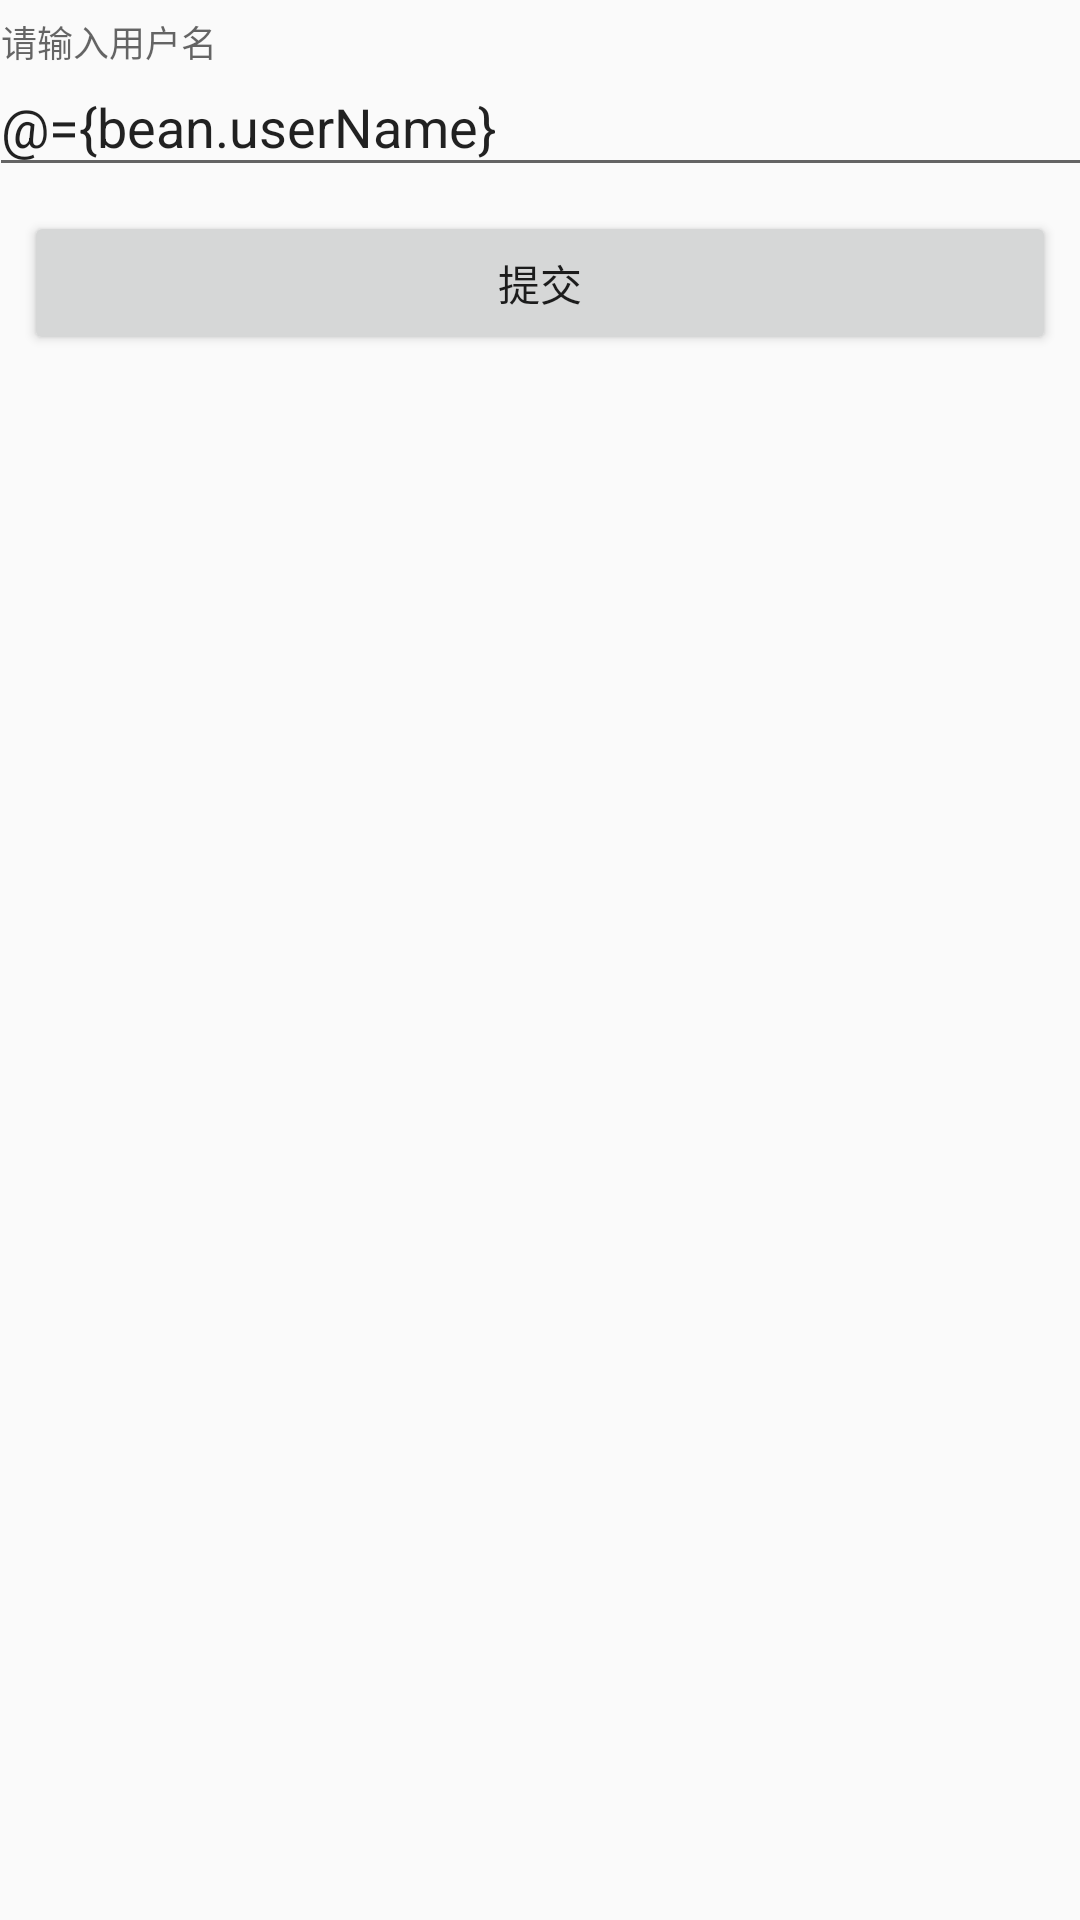

Reconstruct the res/layout file that produces this screen, plus the resources it refers to.
<!-- AndroidManifest.xml: application theme AppTheme -->
<!-- res/layout/data_fragment_layot.xml -->
<?xml version="1.0" encoding="utf-8"?>
<layout xmlns:app="http://schemas.android.com/apk/res-auto" xmlns:android="http://schemas.android.com/apk/res/android">
    <data >
        <variable name="bean" type="com.xnyc.yuncai.ui.fragment.DataFragmentViewModle"/>
    </data>


    <androidx.constraintlayout.widget.ConstraintLayout
            android:layout_width="match_parent"
            android:layout_height="match_parent">

        <com.google.android.material.textfield.TextInputLayout
                android:layout_width="368dp"
                android:layout_height="wrap_content"
                android:layout_marginTop="8dp"
                app:layout_constraintTop_toTopOf="parent" app:layout_constraintStart_toStartOf="parent"
                android:layout_marginLeft="8dp" android:layout_marginStart="8dp"
                app:layout_constraintEnd_toEndOf="parent" android:layout_marginEnd="8dp"
                android:layout_marginRight="8dp" android:id="@+id/textInputLayout" android:hint="请输入用户名">

            <com.google.android.material.textfield.TextInputEditText
                    android:layout_width="match_parent"
                    android:layout_height="wrap_content"
                    android:hint="请输入用户名"
                    android:text="@={bean.userName}"
                    android:id="@+id/userInput" android:inputType="text"/>
        </com.google.android.material.textfield.TextInputLayout>
        <Button
                android:text="提交"
                android:layout_width="0dp"
                android:layout_height="wrap_content"
                android:id="@+id/btnSummit" android:layout_marginTop="8dp"
                app:layout_constraintTop_toBottomOf="@+id/textInputLayout" app:layout_constraintStart_toStartOf="parent"
                android:layout_marginLeft="8dp" android:layout_marginStart="8dp"
                app:layout_constraintEnd_toEndOf="parent" android:layout_marginEnd="8dp"
                android:layout_marginRight="8dp"/>
        <TextView
                android:layout_width="0dp"
                android:layout_height="0dp"
                android:id="@+id/tvShow"
                app:layout_constraintTop_toBottomOf="@+id/btnSummit" app:layout_constraintEnd_toEndOf="parent"
                app:layout_constraintStart_toStartOf="parent"
                app:layout_constraintBottom_toBottomOf="parent" android:gravity="center"
                android:text="@{bean.userName}"/>
    </androidx.constraintlayout.widget.ConstraintLayout>
</layout>
<!-- resources referenced by this layout -->
<resources>
  <style name="AppTheme" parent="Theme.AppCompat.Light.DarkActionBar">
          
          <item name="colorPrimary">@color/colorPrimary</item>
          <item name="colorPrimaryDark">@color/colorPrimaryDark</item>
          <item name="colorAccent">@color/colorAccent</item>
      </style>
  <color name="colorPrimary">#008577</color>
  <color name="colorPrimaryDark">#00574b</color>
  <color name="colorAccent">#D81B60</color>
</resources>
